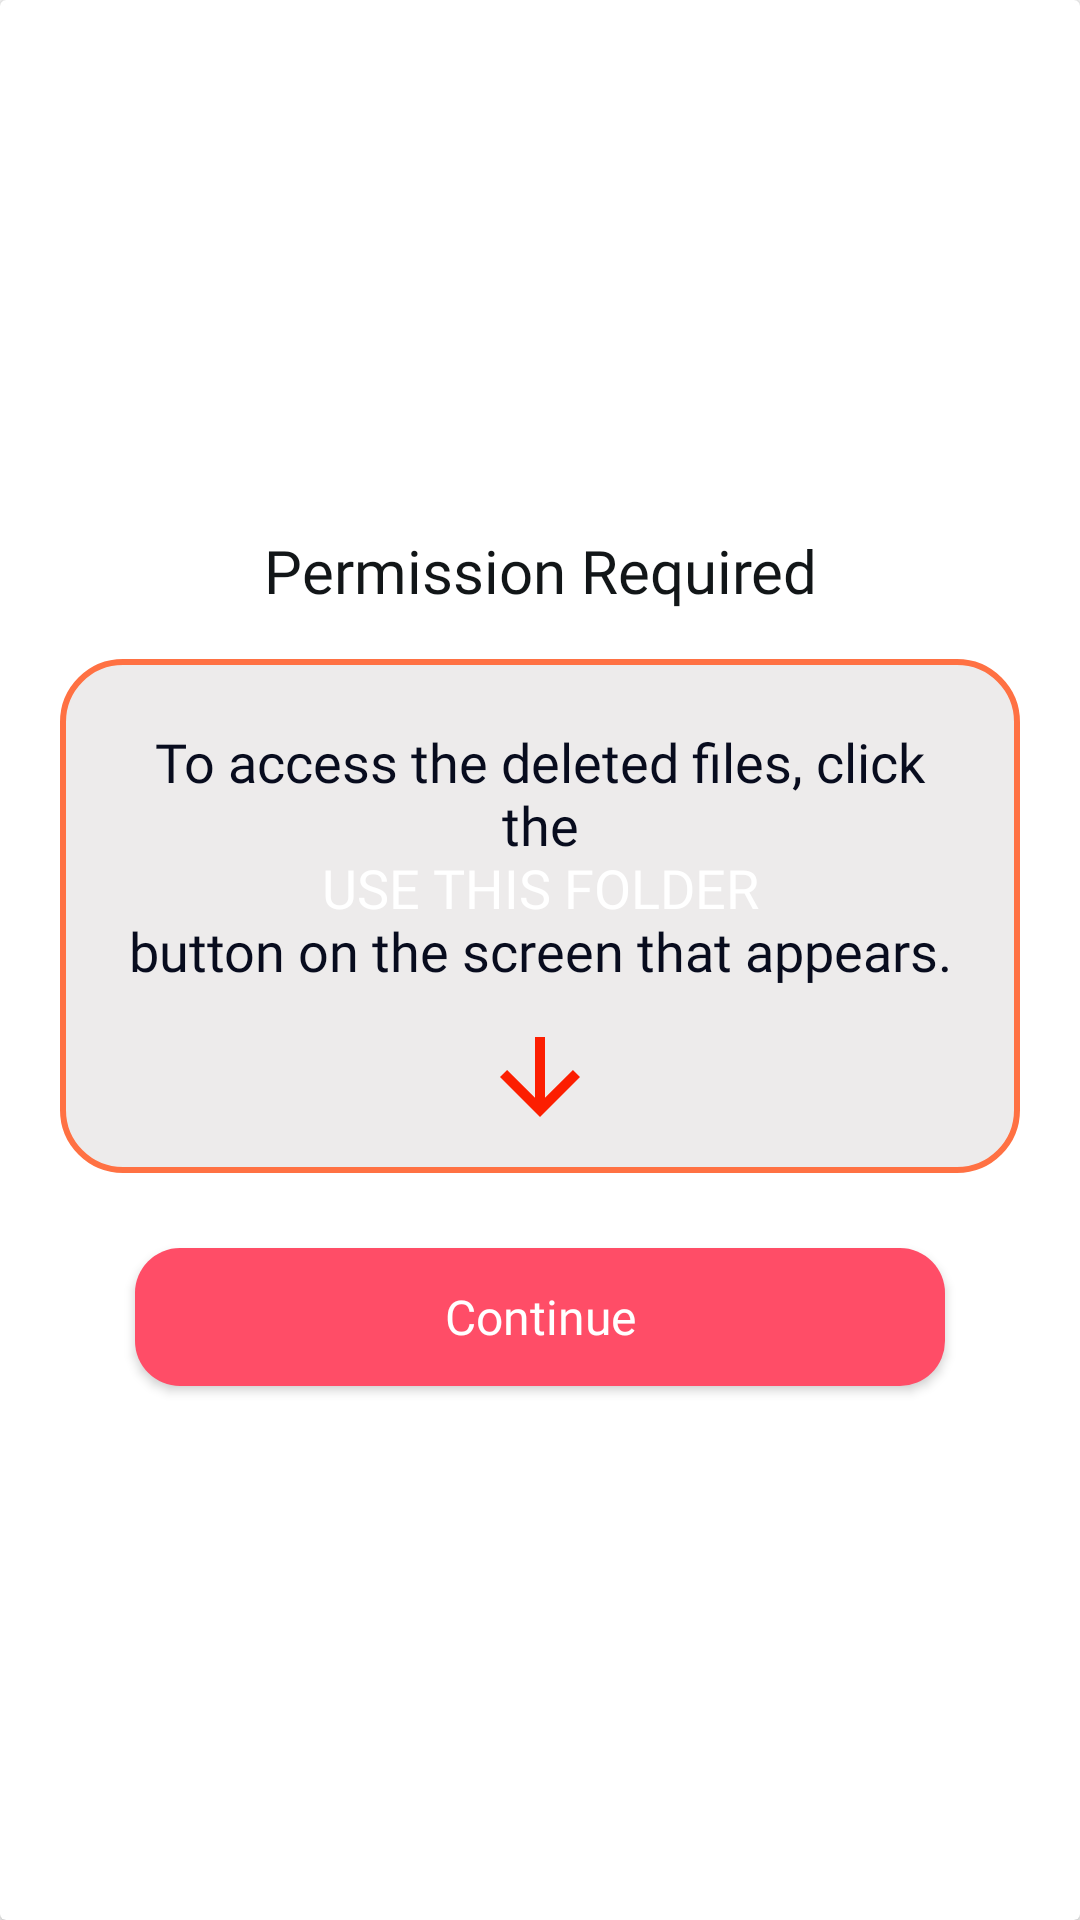

This screen was rendered from an Android layout file. Write that file and the resources it references.
<!-- AndroidManifest.xml: application theme Theme.Recovery -->
<!-- res/layout/dialog_folder_permission.xml -->
<?xml version="1.0" encoding="utf-8"?>
<layout xmlns:android="http://schemas.android.com/apk/res/android"
    xmlns:app="http://schemas.android.com/apk/res-auto">

    <androidx.cardview.widget.CardView
        android:id="@+id/dialog_folder_permission"
        android:layout_width="match_parent"
        android:layout_height="match_parent">

        <androidx.appcompat.widget.LinearLayoutCompat
            android:layout_width="match_parent"
            android:layout_height="match_parent"
            android:orientation="vertical"
            android:gravity="center"
            android:layout_gravity="center"
            android:padding="20dp">

            <androidx.appcompat.widget.AppCompatTextView
                android:id="@+id/dialogTitle"
                android:layout_width="match_parent"
                android:layout_height="wrap_content"
                android:text="@string/folder_permission_title"
                android:textColor="@color/black_pearl"
                android:textSize="20sp"
                android:textAllCaps="false"
                android:gravity="center"
                android:fontFamily="@font/redhatdisplay_semi_bold"
                app:layout_constraintTop_toTopOf="parent"
                app:layout_constraintStart_toStartOf="parent"
                app:layout_constraintEnd_toEndOf="parent"/>

            <androidx.appcompat.widget.LinearLayoutCompat
                android:id="@+id/ll_description"
                android:layout_width="match_parent"
                android:layout_height="wrap_content"
                android:orientation="vertical"
                android:gravity="center"
                android:background="@drawable/bg_card_with_stroke"
                android:layout_marginTop="16dp"
                android:padding="12dp"
                app:layout_constraintTop_toBottomOf="@+id/dialogTitle"
                app:layout_constraintStart_toStartOf="parent"
                app:layout_constraintEnd_toEndOf="parent">

                <androidx.appcompat.widget.AppCompatTextView
                    android:id="@+id/dialog_text_description"
                    android:layout_width="match_parent"
                    android:layout_height="wrap_content"
                    android:layout_margin="10dp"
                    android:text="@string/folder_permission_description"
                    android:textColor="@color/black_text"
                    android:textSize="18sp"
                    android:textAllCaps="false"
                    android:gravity="center"
                    android:fontFamily="@font/redhatdisplay_semi_bold"/>

                <androidx.appcompat.widget.AppCompatImageView
                    android:id="@+id/iv_arrow_down"
                    android:layout_width="40dp"
                    android:layout_height="40dp"
                    android:src="@drawable/ic_arrow_down" />

            </androidx.appcompat.widget.LinearLayoutCompat>

            <androidx.appcompat.widget.AppCompatButton
                android:id="@+id/allowButton"
                android:layout_width="match_parent"
                android:layout_height="wrap_content"
                android:background="@drawable/bg_button_positive"
                android:text="@string/folder_permission_allow"
                android:textAllCaps="false"
                android:textSize="16sp"
                android:textColor="@color/white"
                android:fontFamily="@font/redhatdisplay_semi_bold"
                android:layout_marginTop="24dp"
                android:layout_marginStart="24dp"
                android:layout_marginEnd="24dp"
                app:layout_constraintTop_toBottomOf="@+id/ll_description"
                app:layout_constraintStart_toStartOf="parent"
                app:layout_constraintEnd_toEndOf="parent"
                app:layout_constraintBottom_toBottomOf="parent"/>

        </androidx.appcompat.widget.LinearLayoutCompat>

    </androidx.cardview.widget.CardView>

</layout>
<!-- resources referenced by this layout -->
<resources>
  <color name="black_pearl">#121618</color>
  <color name="black_text">#080C1E</color>
  <color name="white">#FFFFFFFF</color>
  <!-- drawable bg_button_positive (drawable) -->
  <?xml version="1.0" encoding="utf-8"?>
  <layer-list xmlns:android="http://schemas.android.com/apk/res/android">
      <item
          android:left="1dp"
          android:right="1dp"
          android:top="1dp"
          android:bottom="1dp">
          <shape android:shape="rectangle">
              <solid android:color="@color/selected_text"/>
              <corners android:radius="15dp" />
          </shape>
      </item>
  </layer-list>
  <!-- drawable bg_card_with_stroke (drawable) -->
  <?xml version="1.0" encoding="utf-8"?>
  <shape xmlns:android="http://schemas.android.com/apk/res/android"
      android:shape="rectangle">
      <solid android:color="@color/bg_permission" />
      <corners android:radius="20dp" />
      <stroke
          android:width="2dp"
          android:color="@color/scan_button_color" />
  </shape>
  <!-- drawable ic_arrow_down (drawable) -->
  <vector android:height="24dp" android:tint="#FC1E01"
      android:viewportHeight="24" android:viewportWidth="24"
      android:width="24dp" xmlns:android="http://schemas.android.com/apk/res/android">
      <path android:fillColor="@android:color/white" android:pathData="M20,12l-1.41,-1.41L13,16.17V4h-2v12.17l-5.58,-5.59L4,12l8,8 8,-8z"/>
  </vector>
  <string name="folder_permission_allow">Continue</string>
  <string name="folder_permission_description">To access the deleted files, click the\n<font color="#FFFFFF">USE THIS FOLDER</font>\nbutton on the screen that appears.</string>
  <string name="folder_permission_title">Permission Required</string>
  <style name="Theme.Recovery" parent="Theme.AppCompat.DayNight.NoActionBar">
          
          <item name="colorPrimary">@color/purple_500</item>
          <item name="colorPrimaryVariant">@color/purple_700</item>
          <item name="colorOnPrimary">@color/white</item>
          
          <item name="colorSecondary">@color/teal_200</item>
          <item name="colorSecondaryVariant">@color/teal_700</item>
          <item name="colorOnSecondary">@color/black</item>
          
          <item name="android:statusBarColor">?attr/colorPrimaryVariant</item>
  
          
          <item name="android:forceDarkAllowed" tools:targetApi="q">false</item>
  
      </style>
  <color name="selected_text">#FF4D67</color>
  <color name="bg_permission">#EDEBEB</color>
  <color name="scan_button_color">#FF7143</color>
  <color name="purple_500">#1685FC</color>
  <color name="purple_700">#1685FC</color>
  <color name="teal_200">#1685FC</color>
  <color name="teal_700">#1685FC</color>
  <color name="black">#FF000000</color>
</resources>
